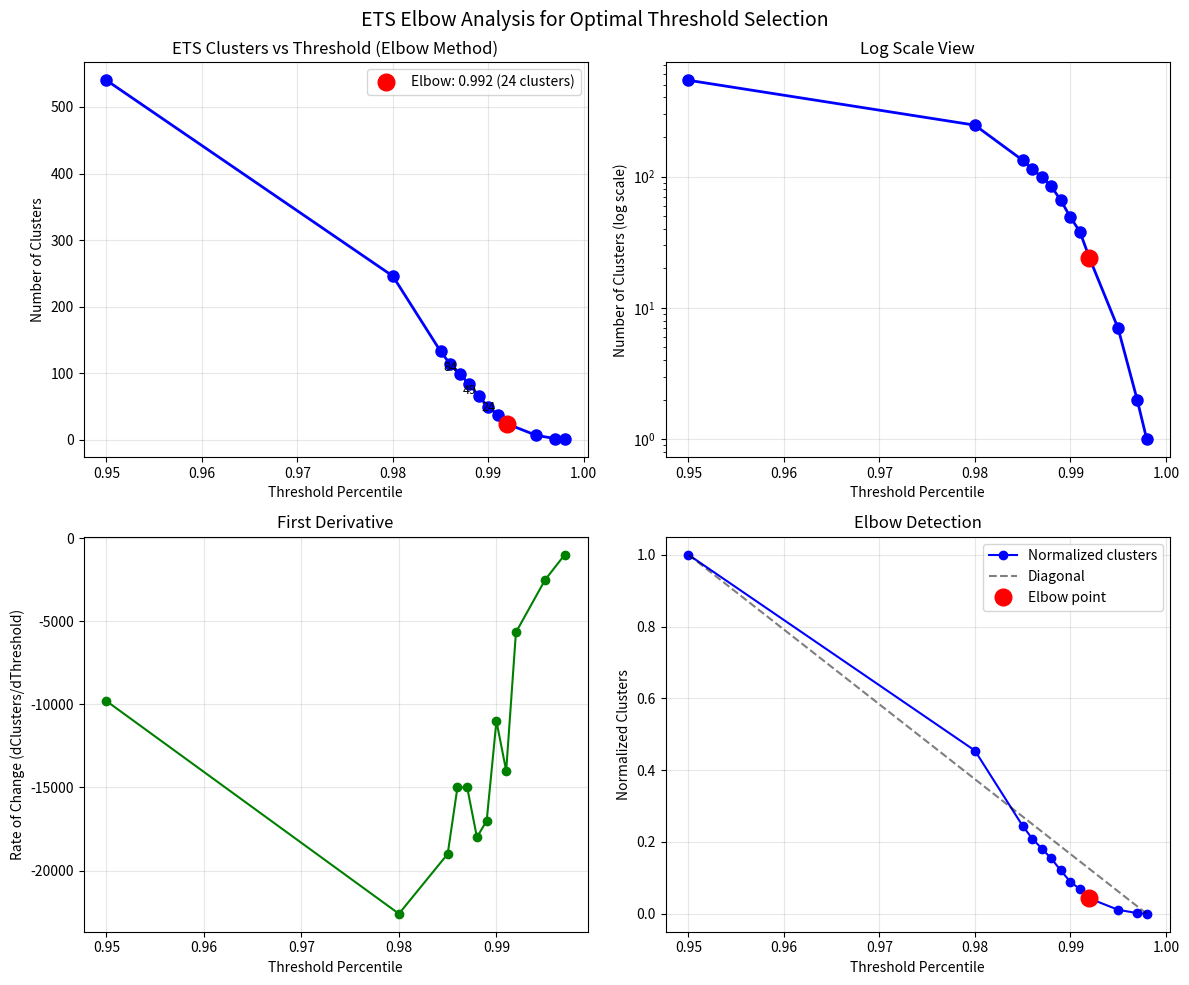

This chart was generated by the following Python code: (Note: this script raises an exception after producing the figure.)
#!/usr/bin/env python3
"""
Elbow method analysis for ETS threshold selection using collected data.
"""

import numpy as np
import matplotlib.pyplot as plt
from pathlib import Path

def calculate_elbow_metrics(thresholds, clusters):
    """Calculate rate of change and curvature for elbow detection."""
    # Calculate first derivative (rate of change)
    first_derivative = np.diff(clusters) / np.diff(thresholds)
    
    # Calculate second derivative (curvature)
    second_derivative = np.diff(first_derivative) / np.diff(thresholds[:-1])
    
    return first_derivative, second_derivative

def find_elbow_point(thresholds, clusters):
    """Find elbow using maximum curvature method."""
    # Normalize the data
    x = (thresholds - thresholds.min()) / (thresholds.max() - thresholds.min())
    y = (clusters - clusters.min()) / (clusters.max() - clusters.min())
    
    # Calculate distances from line connecting first and last point
    # Line from (x[0], y[0]) to (x[-1], y[-1])
    distances = []
    for i in range(1, len(x)-1):
        # Distance from point to line
        num = abs((y[-1]-y[0])*x[i] - (x[-1]-x[0])*y[i] + x[-1]*y[0] - y[-1]*x[0])
        den = np.sqrt((y[-1]-y[0])**2 + (x[-1]-x[0])**2)
        distances.append(num/den)
    
    # Find maximum distance (elbow point)
    elbow_idx = np.argmax(distances) + 1
    
    return elbow_idx

def analyze_ets_elbow():
    """Analyze ETS results using elbow method."""
    # Our collected data
    data = [
        (0.95, 540),
        (0.98, 246),
        (0.985, 133),
        (0.986, 114),
        (0.987, 99),
        (0.988, 84),
        (0.989, 66),
        (0.990, 49),
        (0.991, 38),
        (0.992, 24),
        (0.995, 7),
        (0.997, 2),
        (0.998, 1),
    ]
    
    thresholds = np.array([d[0] for d in data])
    clusters = np.array([d[1] for d in data])
    
    # Find elbow point
    elbow_idx = find_elbow_point(thresholds, clusters)
    elbow_threshold = thresholds[elbow_idx]
    elbow_clusters = clusters[elbow_idx]
    
    # Calculate derivatives
    first_deriv, second_deriv = calculate_elbow_metrics(thresholds, clusters)
    
    # Create figure with subplots
    fig, axes = plt.subplots(2, 2, figsize=(12, 10))
    
    # Plot 1: Clusters vs Threshold with elbow
    axes[0, 0].plot(thresholds, clusters, 'b-o', markersize=8, linewidth=2)
    axes[0, 0].plot(elbow_threshold, elbow_clusters, 'ro', markersize=12, 
                    label=f'Elbow: {elbow_threshold:.3f} ({elbow_clusters} clusters)')
    axes[0, 0].set_xlabel('Threshold Percentile')
    axes[0, 0].set_ylabel('Number of Clusters')
    axes[0, 0].set_title('ETS Clusters vs Threshold (Elbow Method)')
    axes[0, 0].grid(True, alpha=0.3)
    axes[0, 0].legend()
    
    # Add annotations for key points
    for threshold, n_clusters in [(0.992, 24), (0.990, 49), (0.988, 84)]:
        idx = np.where(thresholds == threshold)[0][0]
        axes[0, 0].annotate(f'{n_clusters}', 
                           xy=(threshold, n_clusters),
                           xytext=(threshold-0.002, n_clusters+20),
                           fontsize=9,
                           ha='center')
    
    # Plot 2: Log scale
    axes[0, 1].semilogy(thresholds, clusters, 'b-o', markersize=8, linewidth=2)
    axes[0, 1].semilogy(elbow_threshold, elbow_clusters, 'ro', markersize=12)
    axes[0, 1].set_xlabel('Threshold Percentile')
    axes[0, 1].set_ylabel('Number of Clusters (log scale)')
    axes[0, 1].set_title('Log Scale View')
    axes[0, 1].grid(True, alpha=0.3)
    
    # Plot 3: Rate of change
    axes[1, 0].plot(thresholds[:-1], first_deriv, 'g-o', markersize=6)
    axes[1, 0].set_xlabel('Threshold Percentile')
    axes[1, 0].set_ylabel('Rate of Change (dClusters/dThreshold)')
    axes[1, 0].set_title('First Derivative')
    axes[1, 0].grid(True, alpha=0.3)
    
    # Plot 4: Distance from diagonal (elbow detection)
    x_norm = (thresholds - thresholds.min()) / (thresholds.max() - thresholds.min())
    y_norm = (clusters - clusters.min()) / (clusters.max() - clusters.min())
    
    axes[1, 1].plot(thresholds, y_norm, 'b-o', markersize=6, label='Normalized clusters')
    axes[1, 1].plot([thresholds[0], thresholds[-1]], [y_norm[0], y_norm[-1]], 
                    'k--', alpha=0.5, label='Diagonal')
    axes[1, 1].plot(elbow_threshold, y_norm[elbow_idx], 'ro', markersize=12, 
                    label=f'Elbow point')
    axes[1, 1].set_xlabel('Threshold Percentile')
    axes[1, 1].set_ylabel('Normalized Clusters')
    axes[1, 1].set_title('Elbow Detection')
    axes[1, 1].legend()
    axes[1, 1].grid(True, alpha=0.3)
    
    plt.suptitle('ETS Elbow Analysis for Optimal Threshold Selection', fontsize=14)
    plt.tight_layout()
    
    # Save figure
    results_dir = Path("semantic_subtypes_experiment_20250523_111112")
    plt.savefig(results_dir / 'ets_elbow_analysis.png', dpi=300, bbox_inches='tight')
    print(f"Elbow analysis saved to: {results_dir / 'ets_elbow_analysis.png'}")
    
    # Print analysis
    print("\n" + "="*60)
    print("ETS ELBOW METHOD ANALYSIS")
    print("="*60)
    
    print(f"\nElbow point detected at:")
    print(f"  Threshold: {elbow_threshold:.3f}")
    print(f"  Clusters: {elbow_clusters}")
    
    print("\nInterpretation:")
    print("The elbow suggests the optimal balance between granularity")
    print("and interpretability. This is where the rate of cluster")
    print("reduction starts to flatten out.")
    
    print("\nKey threshold ranges:")
    print("  - 0.992: 24 clusters (similar to # unique K-means paths)")
    print("  - 0.990: 49 clusters (good middle ground)")
    print("  - 0.988: 84 clusters (captures more distinctions)")
    print(f"  - {elbow_threshold:.3f}: {elbow_clusters} clusters (elbow point)")
    
    # Additional analysis
    print("\nCluster reduction analysis:")
    for i in range(len(thresholds)-1):
        reduction = clusters[i] - clusters[i+1]
        pct_reduction = reduction / clusters[i] * 100
        if pct_reduction > 20:  # Significant drops
            print(f"  {thresholds[i]:.3f} → {thresholds[i+1]:.3f}: "
                  f"{clusters[i]} → {clusters[i+1]} "
                  f"(-{reduction}, -{pct_reduction:.1f}%)")
    
    return elbow_threshold, elbow_clusters

if __name__ == "__main__":
    optimal_threshold, optimal_clusters = analyze_ets_elbow()
    
    print("\nRecommendation:")
    print(f"Based on elbow analysis, consider using threshold {optimal_threshold:.3f}")
    print(f"This gives {optimal_clusters} clusters, balancing granularity with interpretability.")
